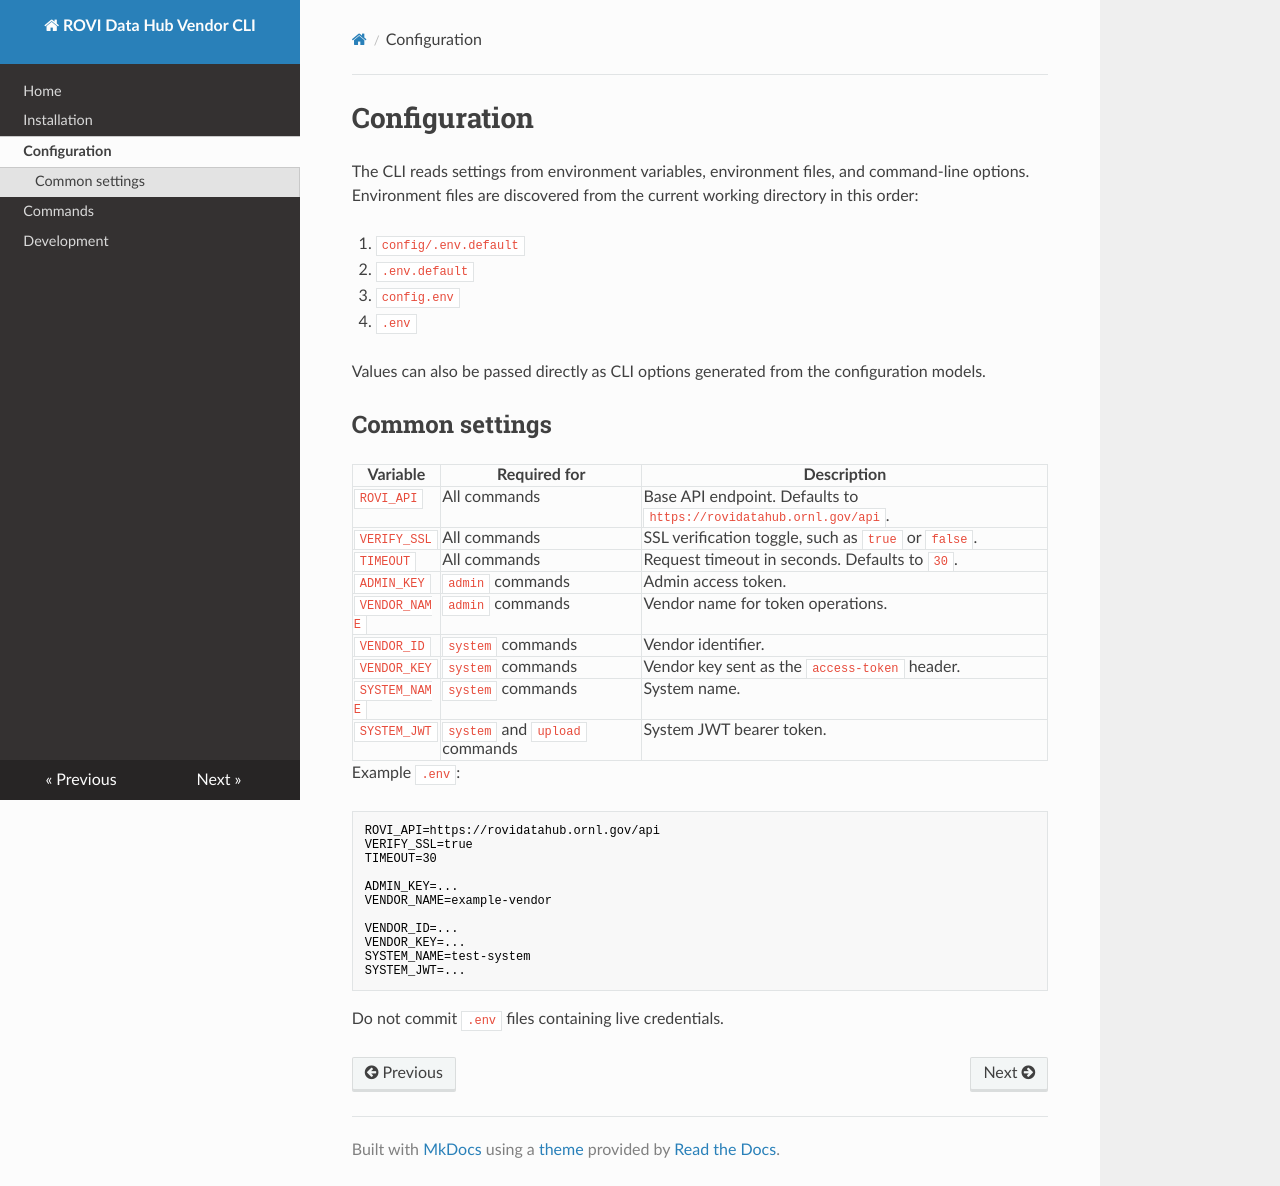

repository: ROVI-org/rovidh · page: configuration/index.html · generator: mkdocs

# Configuration

The CLI reads settings from environment variables, environment files, and command-line options. Environment files are discovered from the current working directory in this order:

1. `config/.env.default`
2. `.env.default`
3. `config.env`
4. `.env`

Values can also be passed directly as CLI options generated from the configuration models.

## Common settings

| Variable | Required for | Description |
| --- | --- | --- |
| `ROVI_API` | All commands | Base API endpoint. Defaults to `https://rovidatahub.ornl.gov/api`. |
| `VERIFY_SSL` | All commands | SSL verification toggle, such as `true` or `false`. |
| `TIMEOUT` | All commands | Request timeout in seconds. Defaults to `30`. |
| `ADMIN_KEY` | `admin` commands | Admin access token. |
| `VENDOR_NAME` | `admin` commands | Vendor name for token operations. |
| `VENDOR_ID` | `system` commands | Vendor identifier. |
| `VENDOR_KEY` | `system` commands | Vendor key sent as the `access-token` header. |
| `SYSTEM_NAME` | `system` commands | System name. |
| `SYSTEM_JWT` | `system` and `upload` commands | System JWT bearer token. |

Example `.env`:

```dotenv
ROVI_API=https://rovidatahub.ornl.gov/api
VERIFY_SSL=true
TIMEOUT=30

ADMIN_KEY=...
VENDOR_NAME=example-vendor

VENDOR_ID=...
VENDOR_KEY=...
SYSTEM_NAME=test-system
SYSTEM_JWT=...
```

Do not commit `.env` files containing live credentials.
